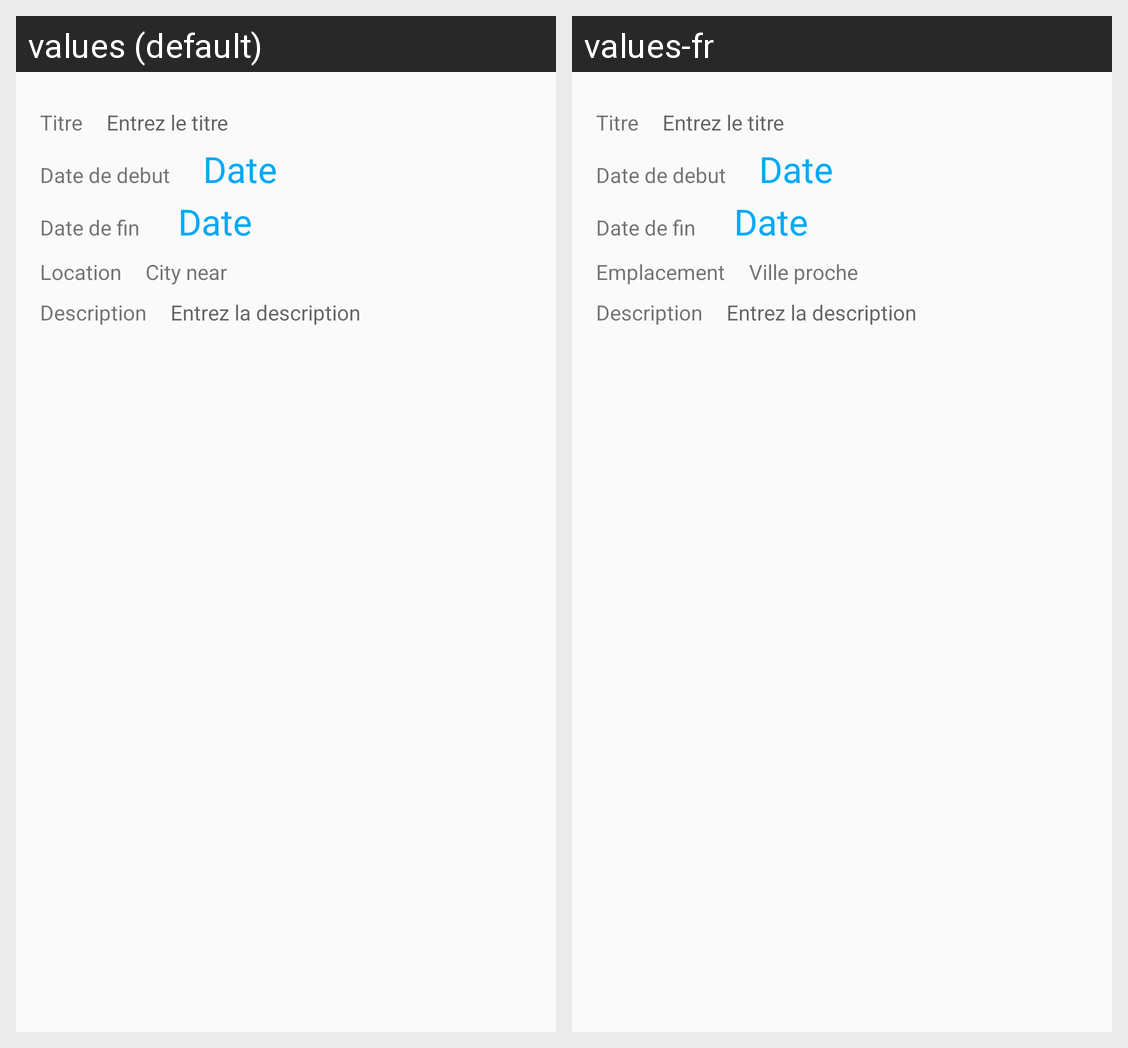

The same Android screen rendered under two of its app's locales, left to right. List the strings drawn on it with the default value and each locale's translation.
Android screen res/layout/activity_consulter_evenement.xml rendered under 2 locales, left to right: values (default), values-fr. Device: Nexus 5 (rendered at 1080×1920; each locale shown at half size, 540×960, under a caption strip naming it); theme AppTheme.
Strings drawn on this screen, with the default value and each locale's value (text and hints the layout hard-codes, and strings that could not be matched under every locale, appear in the picture but are not listed):

titre
  values: Titre
  values-fr: Titre

entrezTitre
  values: Entrez le titre
  values-fr: Entrez le titre

tv_dateDebut
  values: Date de debut
  values-fr: Date de debut

dateDisplay
  values: Date
  values-fr: Date

tv_dateFin
  values: Date de fin
  values-fr: Date de fin

tv_location
  values: Location
  values-fr: Emplacement

entrezLocation
  values: City near
  values-fr: Ville proche

tv_Description
  values: Description
  values-fr: Description

entrezDescription
  values: Entrez la description
  values-fr: Entrez la description
